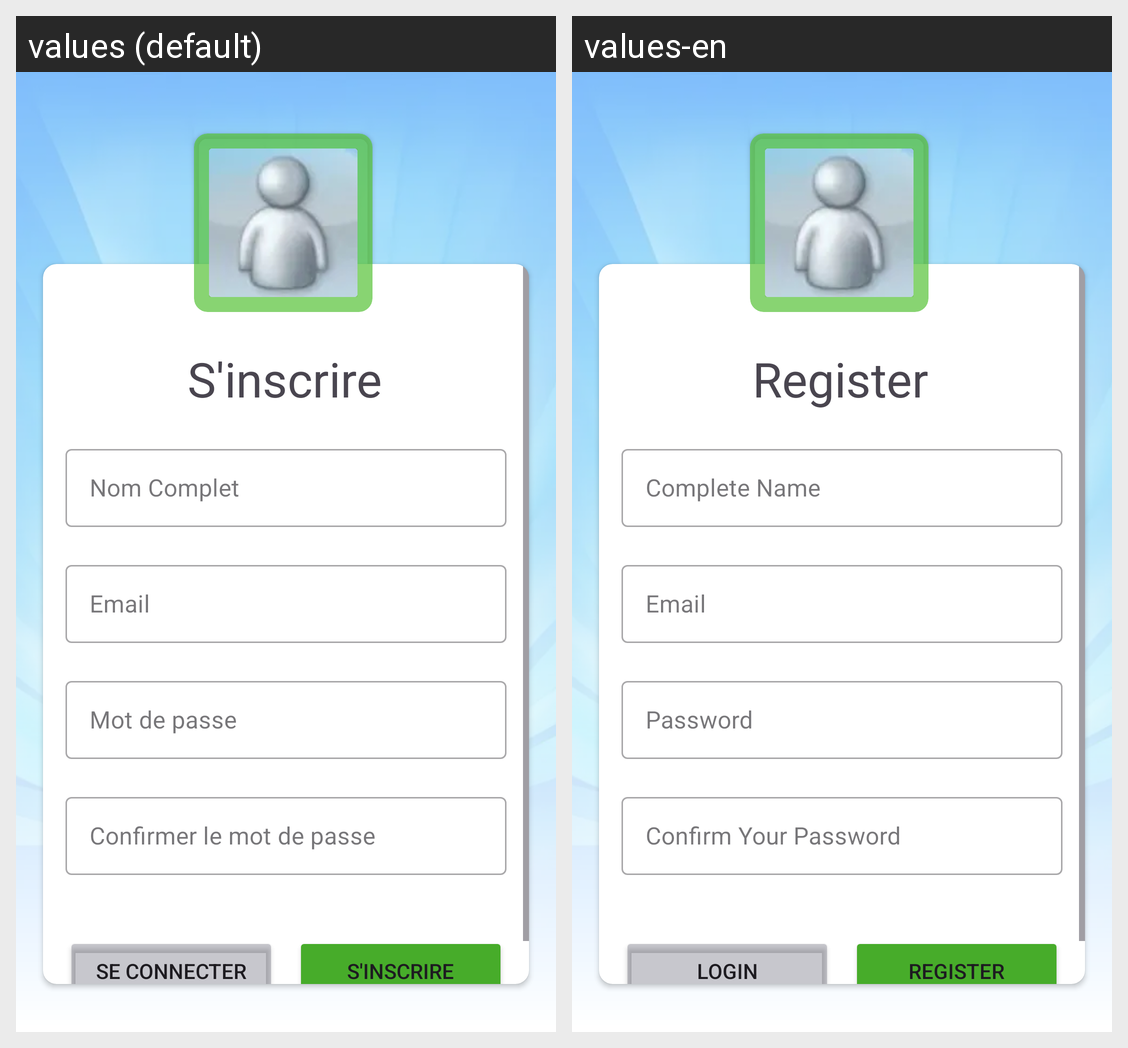

Here is an Android app screen in its default locale and in the app's own translations. Write out the translated-string differences for the strings that appear on this screen.
Android screen res/layout/fragment_vue_inscription.xml rendered under 2 locales, left to right: values (default), values-en. Device: Nexus 5 (rendered at 1080×1920; each locale shown at half size, 540×960, under a caption strip naming it); theme Theme.NicMessenger.
Strings drawn on this screen, with the default value and each locale's value (text and hints the layout hard-codes, and strings that could not be matched under every locale, appear in the picture but are not listed):

s_inscrire
  values: S'inscrire
  values-en: Register

nom_complet
  values: Nom Complet
  values-en: Complete Name

email
  values: Email
  values-en: Email

password
  values: Mot de passe
  values-en: Password

confirmer_le_mot_de_passe
  values: Confirmer le mot de passe
  values-en: Confirm Your Password

se_connecter
  values: Se connecter
  values-en: Login
